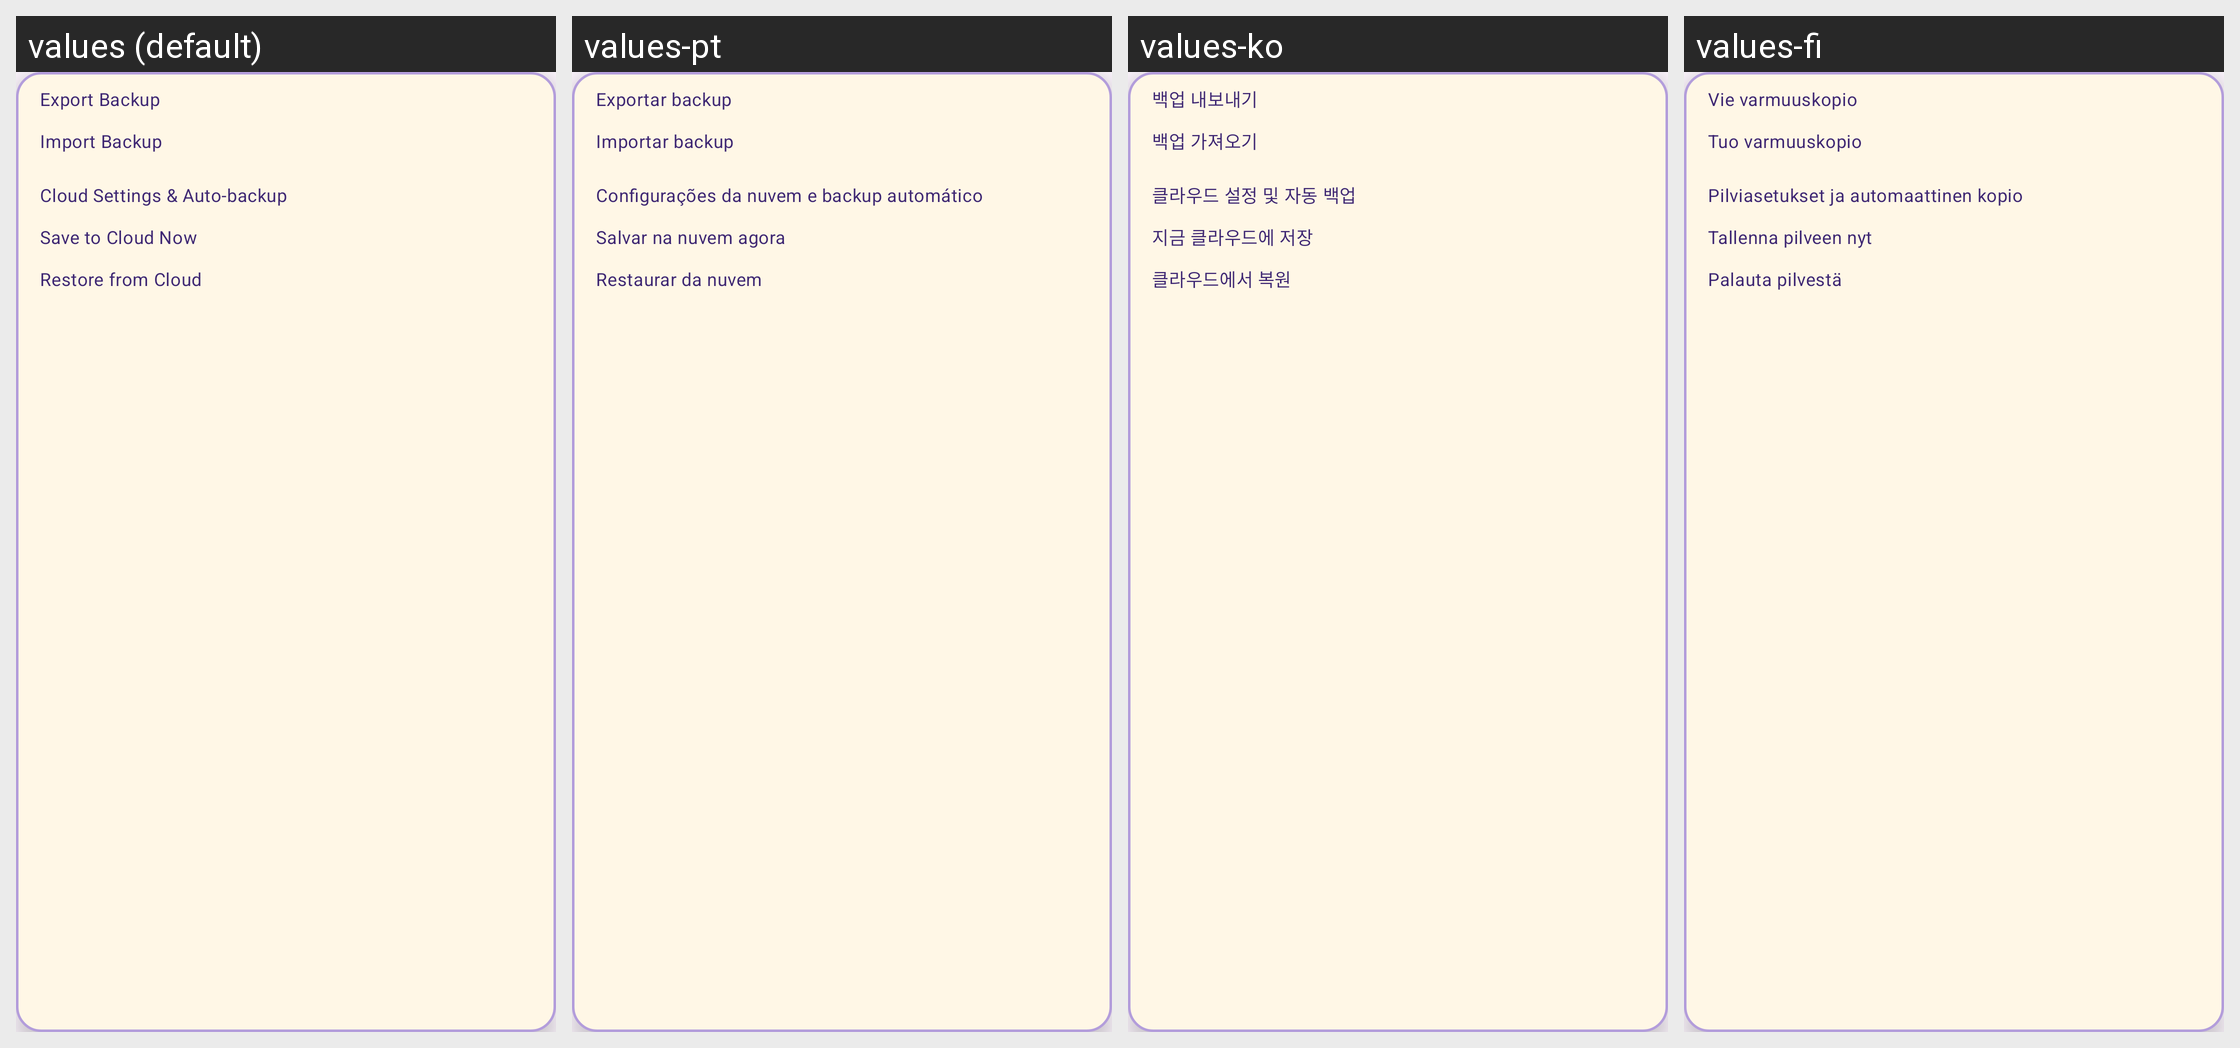

For this localized Android screen grid, give each drawn string resource with its value in every locale shown.
Android screen res/layout/popup_menu_custom.xml rendered under 4 locales, left to right: values (default), values-pt, values-ko, values-fi. Device: Nexus 5 (rendered at 1080×1920; each locale shown at half size, 540×960, under a caption strip naming it); theme Theme.MyAssistant.
Other locales in the repository, not shown: values-ar, values-bg, values-bn, values-cs, values-da, values-de, values-el, values-es, values-fa, values-fr, values-he, values-hi, values-hr, values-hu, values-hy, values-id, values-in, values-it, values-iw, values-ja, values-ka, values-nb, values-nl, values-pl, values-ro, values-ru, values-sk, values-sr, values-sv, values-th, values-tr, values-uk, values-ur, values-vi, values-zh-rCN, values-zh-rTW.
Strings drawn on this screen, with the default value and each locale's value (text and hints the layout hard-codes, and strings that could not be matched under every locale, appear in the picture but are not listed):

backup_menu_export
  values: Export Backup
  values-pt: Exportar backup
  values-ko: 백업 내보내기
  values-fi: Vie varmuuskopio

backup_menu_import
  values: Import Backup
  values-pt: Importar backup
  values-ko: 백업 가져오기
  values-fi: Tuo varmuuskopio

backup_menu_cloud_settings
  values: Cloud Settings & Auto-backup
  values-pt: Configurações da nuvem e backup automático
  values-ko: 클라우드 설정 및 자동 백업
  values-fi: Pilviasetukset ja automaattinen kopio

backup_menu_cloud_save
  values: Save to Cloud Now
  values-pt: Salvar na nuvem agora
  values-ko: 지금 클라우드에 저장
  values-fi: Tallenna pilveen nyt

backup_menu_cloud_restore
  values: Restore from Cloud
  values-pt: Restaurar da nuvem
  values-ko: 클라우드에서 복원
  values-fi: Palauta pilvestä
